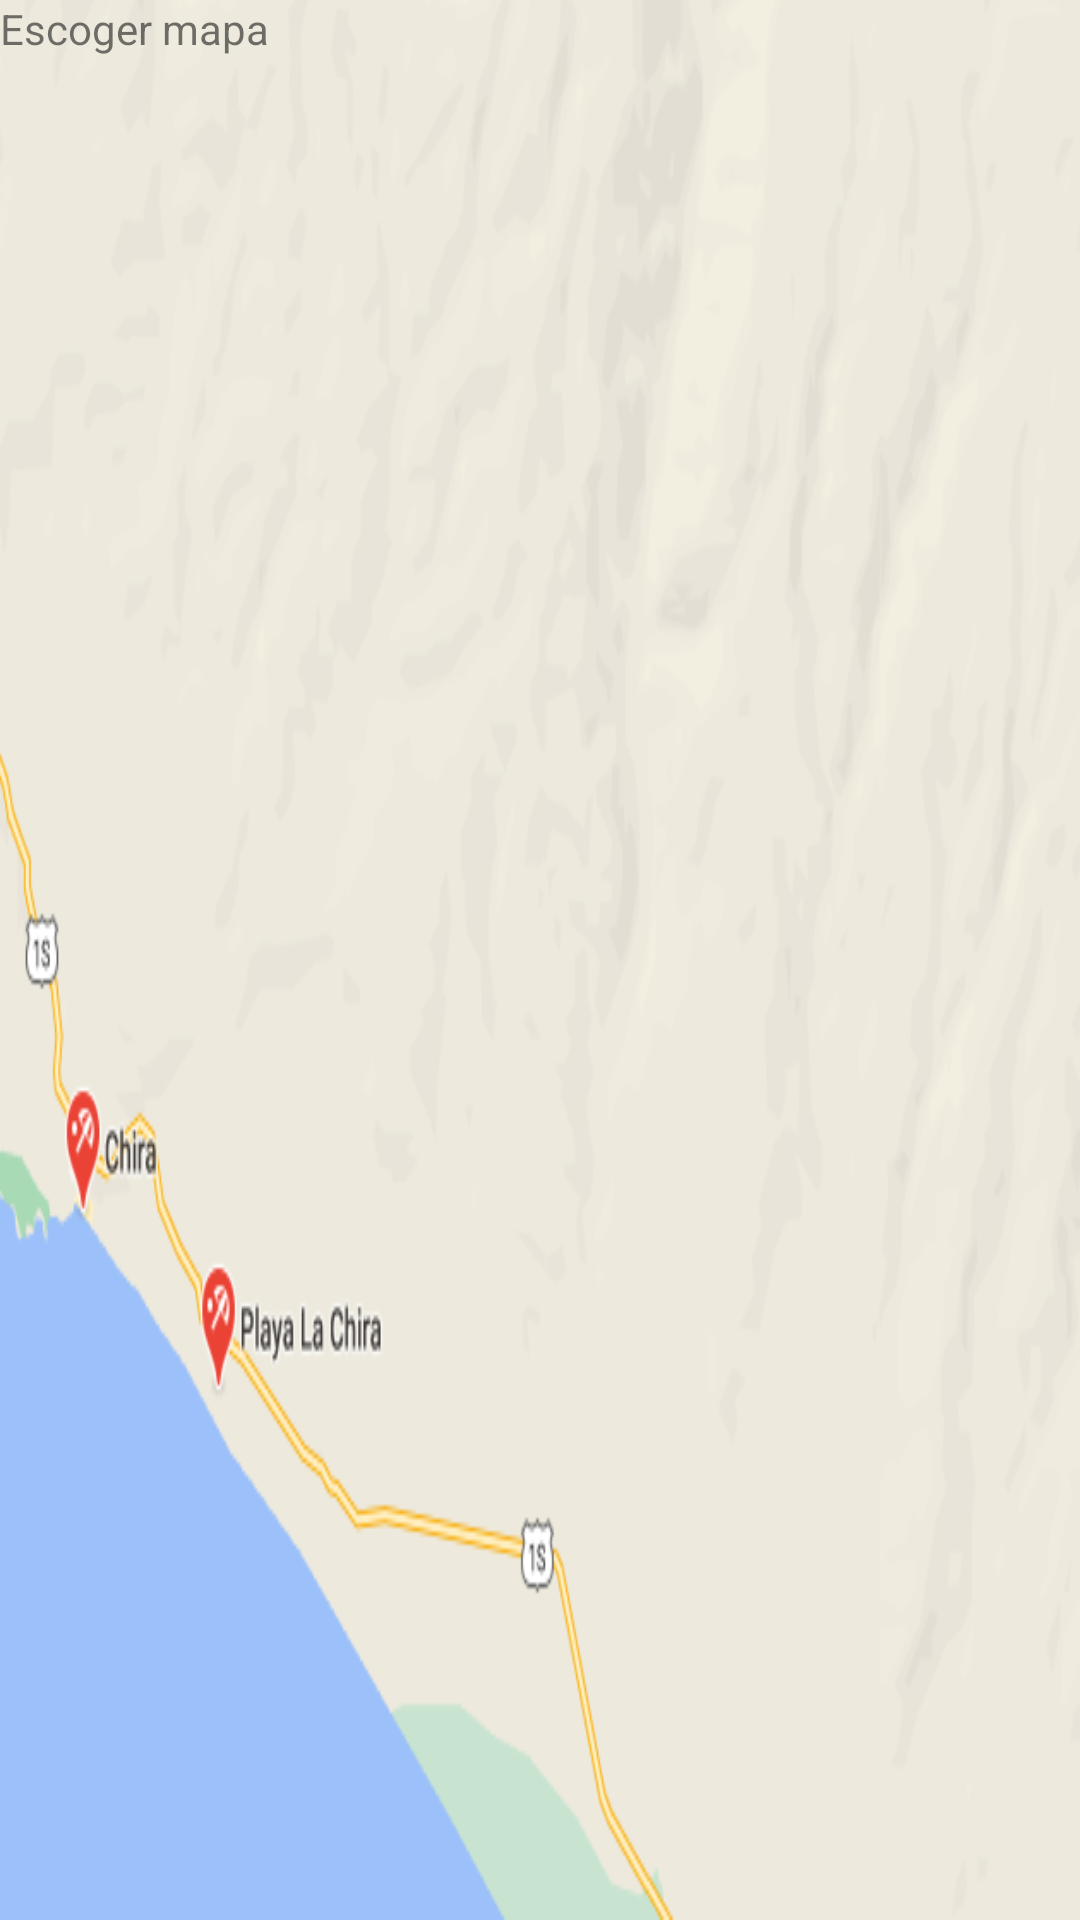

Produce the Android XML layout that renders to this screen, including the resource entries it uses.
<!-- AndroidManifest.xml: application theme Theme.MapaFragment -->
<!-- res/layout/fragment_fragments_mapa2.xml -->
<?xml version="1.0" encoding="utf-8"?>
<FrameLayout xmlns:android="http://schemas.android.com/apk/res/android"
    xmlns:tools="http://schemas.android.com/tools"
    android:layout_width="match_parent"
    android:layout_height="match_parent"
    tools:context=".FragmentsMapa2"
    android:background="@drawable/mapa2">

    
    <TextView
        android:layout_width="match_parent"
        android:layout_height="match_parent"
        android:text="@string/hello_blank_fragment" />

</FrameLayout>
<!-- resources referenced by this layout -->
<resources>
  <!-- drawable mapa2: png bitmap (drawable, 57761 bytes) -->
  <string name="hello_blank_fragment">Escoger mapa</string>
  <style name="Theme.MapaFragment" parent="Theme.MaterialComponents.DayNight.DarkActionBar">
          
          <item name="colorPrimary">@color/purple_500</item>
          <item name="colorPrimaryVariant">@color/purple_700</item>
          <item name="colorOnPrimary">@color/white</item>
          
          <item name="colorSecondary">@color/teal_200</item>
          <item name="colorSecondaryVariant">@color/teal_700</item>
          <item name="colorOnSecondary">@color/black</item>
          
          <item name="android:statusBarColor" tools:targetApi="l">?attr/colorPrimaryVariant</item>
          
      </style>
  <!-- not gathered from this repository: default colours our renderer supplied (Android Studio template values) -->
  <color name="purple_500">#FF6200EE</color>
  <color name="purple_700">#FF3700B3</color>
  <color name="teal_200">#FF03DAC5</color>
  <color name="teal_700">#FF018786</color>
  <color name="black">#FF000000</color>
  <color name="white">#FFFFFFFF</color>
</resources>
